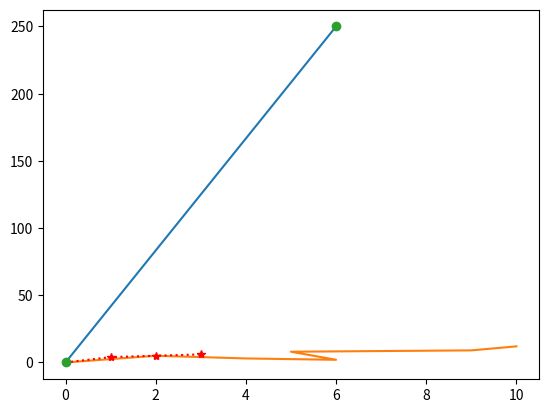

Write Python code to recreate this figure.
# To draw a straight line by using pyplot.....
import matplotlib.pyplot as plt
import numpy as np
xpoints=np.array([0,6])
ypoints=np.array([0,250])
plt.plot(xpoints,ypoints)
plt.show()

#The code for the zig zag line in the given graph
import matplotlib.pyplot as plt
import numpy as np
xpoints=np.array([0,2,4,6,5,9,10])
ypoints=np.array([0,5,3,2,8,9,12])
plt.plot(xpoints,ypoints)
plt.show()

#if we do not specify the size of the any points(x,y) by default it will take the values
import matplotlib.pyplot as plt
import numpy as np
ypoints=np.array([0,4,5,6])
plt.plot(ypoints,'*:r')
plt.show()

#we donot want a line we can use 
import matplotlib.pyplot as plt
import numpy as np
xpoints=np.array([0,6,])
ypoints=np.array([0,250,])
plt.plot(xpoints,ypoints,'o')
plt.show()